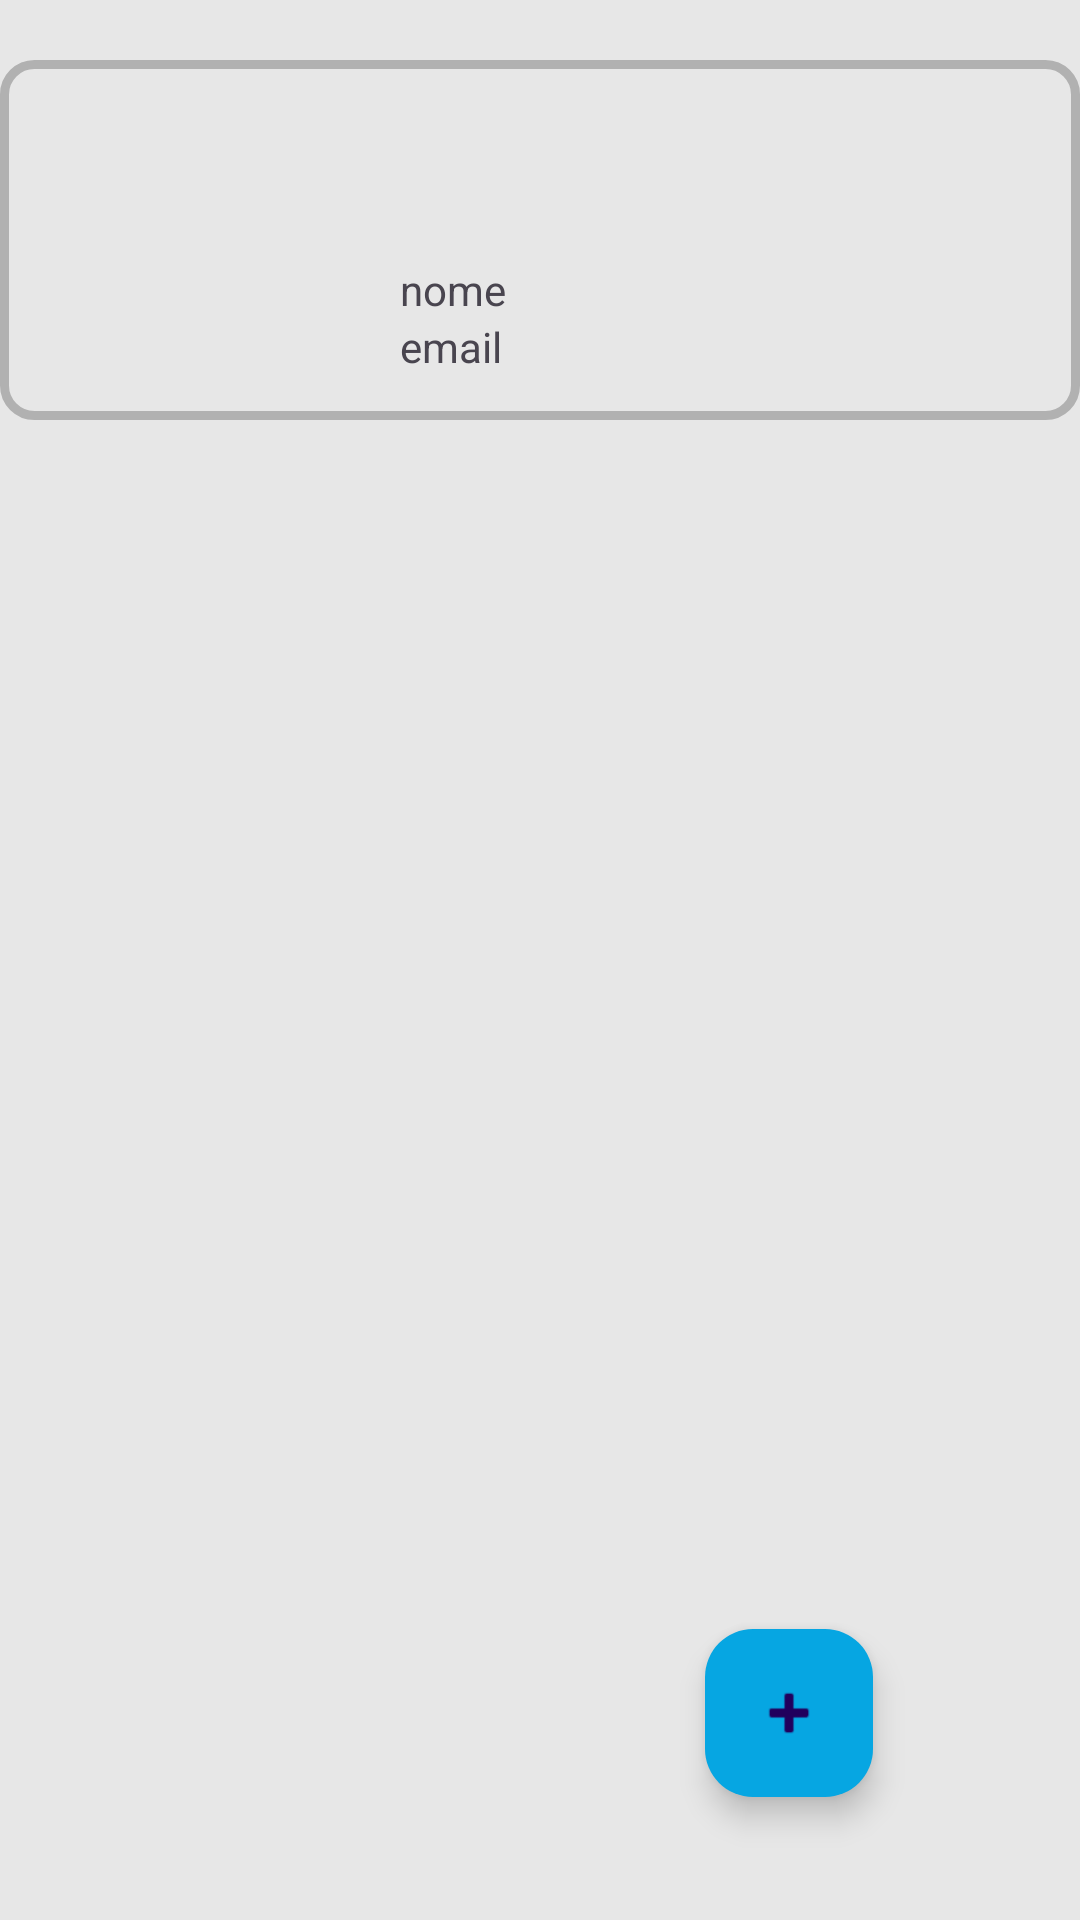

Here is an Android app screen rendered from its layout file. Give the layout XML and the strings, colors and styles it references.
<!-- AndroidManifest.xml: application theme Theme.EcommerceProj -->
<!-- res/layout/activity_todo_list.xml -->
<?xml version="1.0" encoding="utf-8"?>
<LinearLayout xmlns:android="http://schemas.android.com/apk/res/android"
    xmlns:app="http://schemas.android.com/apk/res-auto"
    xmlns:tools="http://schemas.android.com/tools"
    android:layout_width="match_parent"
    android:layout_height="match_parent"
    android:background="@color/cinzaclaro"
    android:orientation="vertical"
    tools:context=".ui.view.TodoListActivity"
    >

    <LinearLayout
        android:layout_width="match_parent"
        android:layout_height="wrap_content"
        android:orientation="horizontal"
        android:padding="10dp"
        android:layout_marginTop="20dp"

        android:background="@drawable/backgrauntodolist">
        <ImageView
            android:layout_width="match_parent"
            android:layout_height="100dp"
            android:src="@drawable/icon_user"
            android:layout_weight="2"
            android:padding="5dp"/>
        <LinearLayout
            android:layout_width="match_parent"
            android:layout_height="match_parent"
            android:orientation="vertical"
            android:layout_weight="1"
            android:padding="5dp">
            <TextView
                android:layout_width="match_parent"
                android:layout_height="wrap_content"
                android:layout_weight="1"/>
            <TextView
                android:id="@+id/nome_user"
                android:paddingLeft="5dp"
                android:layout_width="match_parent"
                android:layout_height="wrap_content"
                android:gravity="center_vertical"
                android:text="nome"/>
            <TextView
                android:id="@+id/email_user"
                android:paddingLeft="5dp"
                android:layout_width="match_parent"
                android:layout_height="wrap_content"
                android:gravity="center_vertical"
                android:text="email"/>
        </LinearLayout>

    </LinearLayout>
    <androidx.constraintlayout.widget.ConstraintLayout
        android:layout_width="match_parent"
        android:layout_height="match_parent"
        android:orientation="vertical"
        android:padding="5dp"
        >

        <androidx.recyclerview.widget.RecyclerView
            android:id="@+id/recyclerView"
            android:layout_width="match_parent"
            android:layout_height="match_parent"
            app:layout_behavior="@string/appbar_scrolling_view_behavior"
            tools:layout_editor_absoluteX="-7dp"
            tools:layout_editor_absoluteY="16dp"
            tools:listitem="@layout/item_to_do" />

        <com.google.android.material.floatingactionbutton.FloatingActionButton
            android:id="@+id/fab_add_todo"
            android:layout_width="wrap_content"
            android:layout_height="wrap_content"
            android:layout_gravity="bottom|end"
            android:layout_margin="16dp"
            android:contentDescription="Adicionar Tarefa"
            android:src="@android:drawable/ic_input_add"
            app:layout_anchor="@id/recyclerView"
            app:layout_anchorGravity="bottom|end"
            app:backgroundTint="@color/azulclaro"
            app:layout_constraintBottom_toBottomOf="@+id/recyclerView"
            app:layout_constraintEnd_toEndOf="parent"
            app:layout_constraintHorizontal_bias="0.817"
            app:layout_constraintStart_toStartOf="parent"
            app:layout_constraintTop_toTopOf="parent"
            app:layout_constraintVertical_bias="0.95"
            tools:ignore="MissingConstraints" />

    </androidx.constraintlayout.widget.ConstraintLayout>

</LinearLayout>
<!-- res/layout/item_to_do.xml (included above) -->
<?xml version="1.0" encoding="utf-8"?>
<RelativeLayout xmlns:android="http://schemas.android.com/apk/res/android"
    android:layout_width="match_parent"
    android:layout_height="wrap_content"
    android:padding="16dp"
    android:id="@+id/layout_itens"
    android:background="@drawable/backgraundnotas"
    android:layout_margin="10dp">


    <LinearLayout
        android:id="@+id/linearLayoutText"
        android:layout_width="match_parent"
        android:layout_height="wrap_content"
        android:layout_marginEnd="7dp"
        android:layout_toStartOf="@+id/linearLayoutButton"
        android:orientation="vertical">

        <TextView
            android:id="@+id/titulo_todo"
            android:layout_width="match_parent"
            android:layout_height="wrap_content"
            android:padding="10dp"
            android:text="Título da Tarefa"
            android:textSize="18sp" />

        <TextView
            android:id="@+id/todo_descricao"
            android:layout_width="match_parent"
            android:layout_height="wrap_content"
            android:padding="10dp"
            android:text="Descrição"
            android:textSize="18sp" />

        <TextView
            android:id="@+id/data_hora"
            android:layout_width="match_parent"
            android:layout_height="wrap_content"
            android:padding="10dp"
            android:textSize="12sp"
            android:text="data" />

        <LinearLayout
            android:layout_width="match_parent"
            android:layout_height="wrap_content"
            android:orientation="horizontal"
            >
            <TextView
                android:id="@+id/text_status_is_completed"
                android:layout_width="wrap_content"
                android:layout_height="wrap_content"
                android:layout_marginTop="5dp"
                android:layout_weight="1"
                android:text="Status"
                android:textSize="12sp"
                android:padding="10dp"
                android:textColor="@color/black"
                />
            <androidx.appcompat.widget.AppCompatButton
                android:id="@+id/btn_statu_list"
                android:layout_width="wrap_content"
                android:layout_height="wrap_content"
                android:layout_marginTop="5dp"
                android:background="@drawable/backgrauntodolist"
                android:text="Mudar"
                android:visibility="gone"
                android:textSize="10sp" />
        </LinearLayout>


    </LinearLayout>

    <LinearLayout
        android:id="@+id/linearLayoutButton"
        android:layout_width="wrap_content"
        android:layout_height="126dp"
        android:layout_alignParentEnd="true"
        android:layout_marginEnd="1dp"
        android:gravity="center_vertical"
        android:orientation="vertical">

        <ImageButton
            android:id="@+id/editButton"
            android:layout_width="48dp"
            android:layout_height="48dp"
            android:background="?attr/selectableItemBackgroundBorderless"
            android:contentDescription="Editar Tarefa"
            android:src="@drawable/editnote_icon" />

        <ImageButton
            android:id="@+id/deleteButton"
            android:layout_width="48dp"
            android:layout_height="48dp"
            android:layout_marginTop="20dp"
            android:background="?attr/selectableItemBackgroundBorderless"
            android:contentDescription="Deletar Tarefa"
            android:src="@drawable/lixeira" />
    </LinearLayout>




</RelativeLayout>
<!-- resources referenced by this layout -->
<resources>
  <color name="azulclaro">#06A6E2</color>
  <color name="black">#FF000000</color>
  <color name="cinzaclaro">#E7E7E7</color>
  <!-- drawable backgraundnotas (drawable) -->
  <?xml version="1.0" encoding="utf-8"?>
  <shape xmlns:android="http://schemas.android.com/apk/res/android"
      android:shape ="rectangle">
      <solid android:color="@color/verdeclaro"/>
      <corners android:radius="10dp"/>
  </shape>
  <!-- drawable backgrauntodolist (drawable) -->
  <?xml version="1.0" encoding="utf-8"?>
  <shape xmlns:android="http://schemas.android.com/apk/res/android"
      android:shape ="rectangle">
      <solid android:color="@color/cinzaclaro"/>
      <corners android:radius="10dp"/>
      <stroke android:color="@color/cinzaescuro" android:width="3dp"/>
  
  </shape>
  <style name="Theme.EcommerceProj" parent="Base.Theme.EcommerceProj" />
  <color name="verdeclaro">#34F619</color>
  <color name="cinzaescuro">#B1B1B1</color>
  <style name="Base.Theme.EcommerceProj" parent="Theme.Material3.DayNight.NoActionBar">
          
          
      </style>
</resources>
